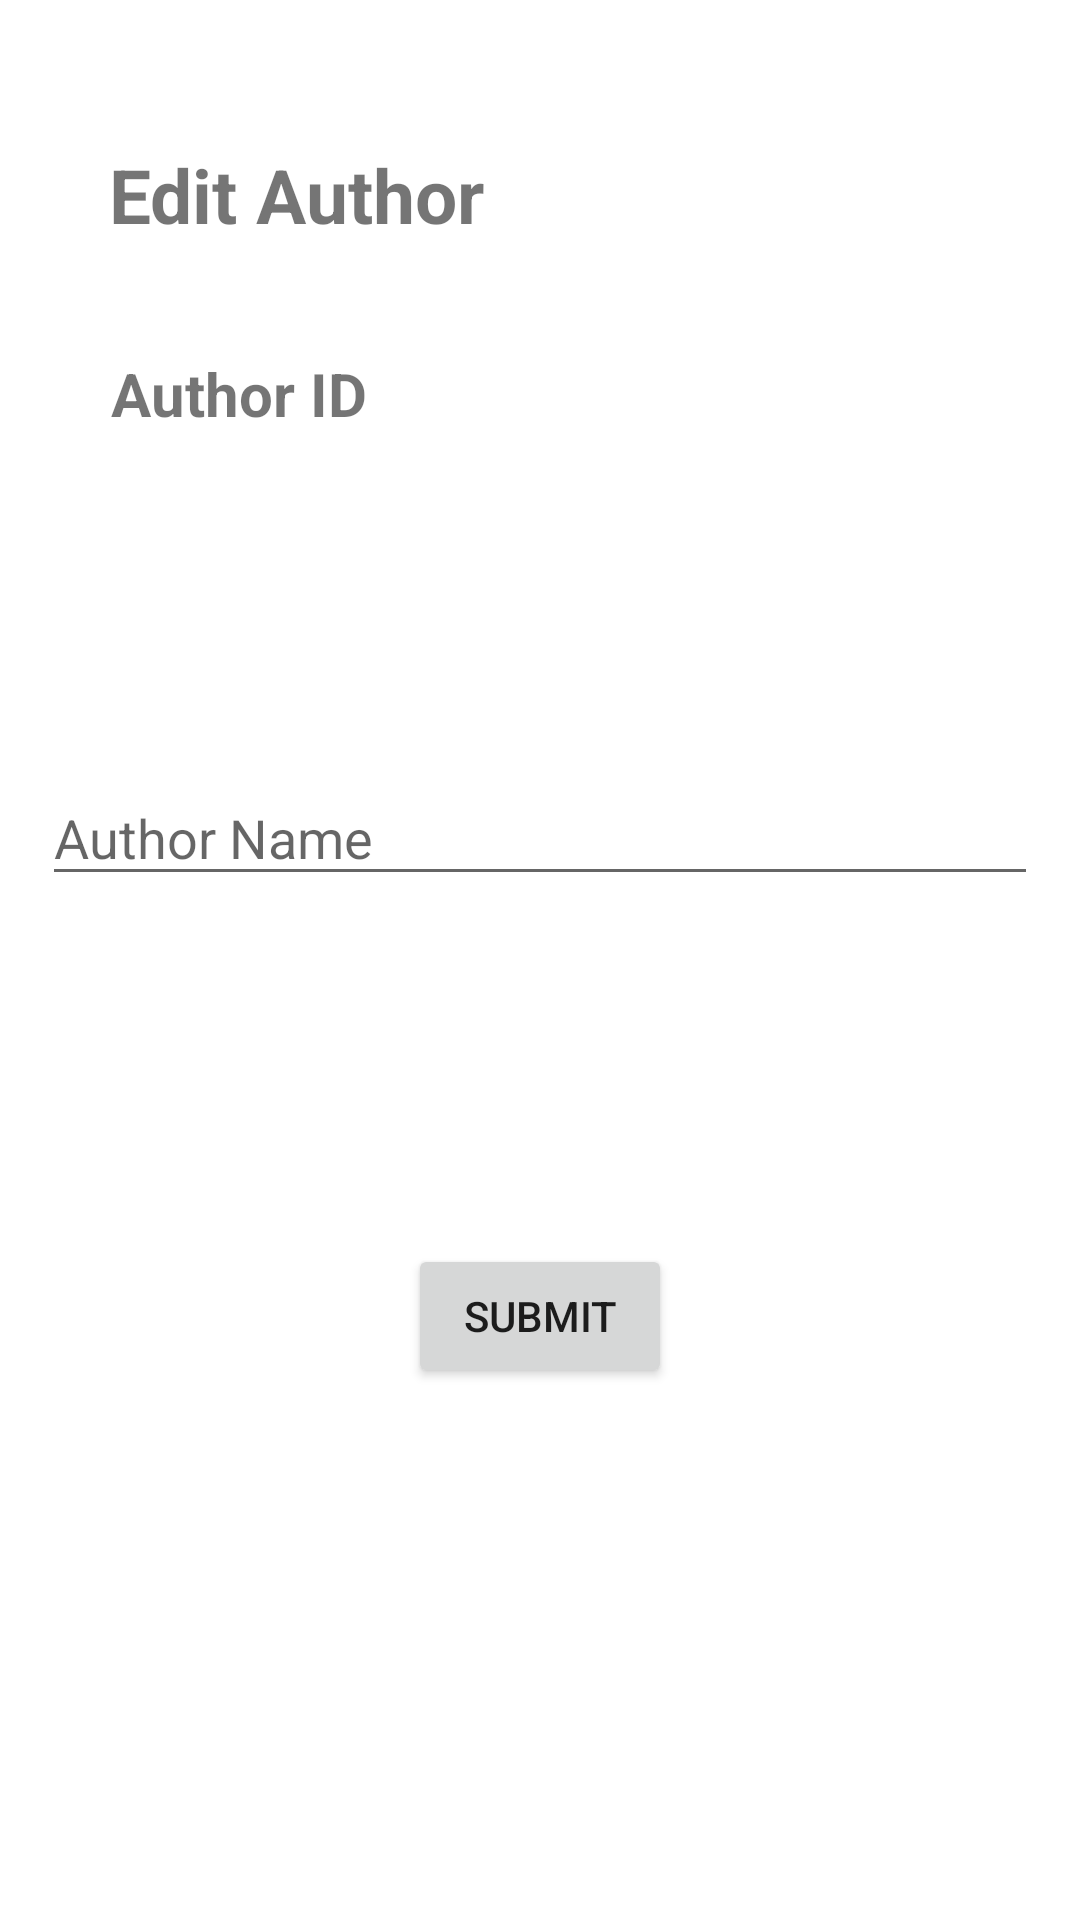

Produce the Android XML layout that renders to this screen, including the resource entries it uses.
<!-- AndroidManifest.xml: application theme Theme.EE12test -->
<!-- res/layout/activity_adminedit_author.xml -->
<?xml version="1.0" encoding="utf-8"?>
<androidx.constraintlayout.widget.ConstraintLayout xmlns:android="http://schemas.android.com/apk/res/android"
    xmlns:app="http://schemas.android.com/apk/res-auto"
    xmlns:tools="http://schemas.android.com/tools"
    android:layout_width="match_parent"
    android:layout_height="match_parent"
    tools:context=".Activity.AdmineditAuthor"
    android:background="@drawable/background">

    <TextView
        android:id="@+id/textView10"
        android:layout_width="wrap_content"
        android:layout_height="wrap_content"
        android:layout_marginTop="48dp"
        android:text="Edit Author"
        android:textSize="25dp"
        android:textStyle="bold"
        app:layout_constraintEnd_toEndOf="parent"
        app:layout_constraintHorizontal_bias="0.154"
        app:layout_constraintStart_toStartOf="parent"
        app:layout_constraintTop_toTopOf="parent" />

    <TextView
        android:id="@+id/editauthor_authorId_admin"
        android:layout_width="wrap_content"
        android:layout_height="wrap_content"
        android:layout_marginTop="36dp"
        android:text="Author ID"
        android:textSize="20sp"
        android:textStyle="bold"
        app:layout_constraintEnd_toEndOf="parent"
        app:layout_constraintHorizontal_bias="0.135"
        app:layout_constraintStart_toStartOf="parent"
        app:layout_constraintTop_toBottomOf="@+id/textView10" />

    <EditText
        android:id="@+id/editauthor_authorName_admin"
        android:layout_width="332dp"
        android:layout_height="42dp"
        android:layout_marginTop="112dp"
        android:ems="10"
        android:hint="Author Name"
        android:inputType="textPersonName"
        app:layout_constraintEnd_toEndOf="parent"
        app:layout_constraintStart_toStartOf="parent"
        app:layout_constraintTop_toBottomOf="@+id/editauthor_authorId_admin" />

    <Button
        android:id="@+id/editauthor_submitbtn_admin"
        android:layout_width="wrap_content"
        android:layout_height="wrap_content"
        android:layout_marginTop="116dp"
        android:text="Submit"
        app:layout_constraintEnd_toEndOf="parent"
        app:layout_constraintStart_toStartOf="parent"
        app:layout_constraintTop_toBottomOf="@+id/editauthor_authorName_admin" />

    <ProgressBar
        android:id="@+id/editauthor_progressbar_admin"
        style="?android:attr/progressBarStyle"
        android:layout_width="wrap_content"
        android:layout_height="wrap_content"
        app:layout_constraintBottom_toBottomOf="parent"
        app:layout_constraintEnd_toEndOf="parent"
        app:layout_constraintStart_toStartOf="parent"
        app:layout_constraintTop_toTopOf="parent"
        android:visibility="invisible"/>
</androidx.constraintlayout.widget.ConstraintLayout>
<!-- resources referenced by this layout -->
<resources>
  <style name="Theme.EE12test" parent="Theme.MaterialComponents.DayNight.DarkActionBar">
          
          <item name="colorPrimary">@color/purple_500</item>
          <item name="colorPrimaryVariant">@color/purple_700</item>
          <item name="colorOnPrimary">@color/white</item>
          
          <item name="colorSecondary">@color/teal_200</item>
          <item name="colorSecondaryVariant">@color/teal_700</item>
          <item name="colorOnSecondary">@color/black</item>
          
          <item name="android:statusBarColor" tools:targetApi="l">?attr/colorPrimaryVariant</item>
          
      </style>
  <!-- not gathered from this repository: default colours our renderer supplied (Android Studio template values) -->
  <color name="purple_500">#FF6200EE</color>
  <color name="purple_700">#FF3700B3</color>
  <color name="teal_200">#FF03DAC5</color>
  <color name="teal_700">#FF018786</color>
  <color name="black">#FF000000</color>
  <color name="white">#FFFFFFFF</color>
</resources>
